Run: headless pygame with SDL's dummy video driver; simulated clock (each Clock.tick advances the game by its frame time, no real sleeping); random seed 0; keys injected as events and as key.get_pressed() state; no mouse input.
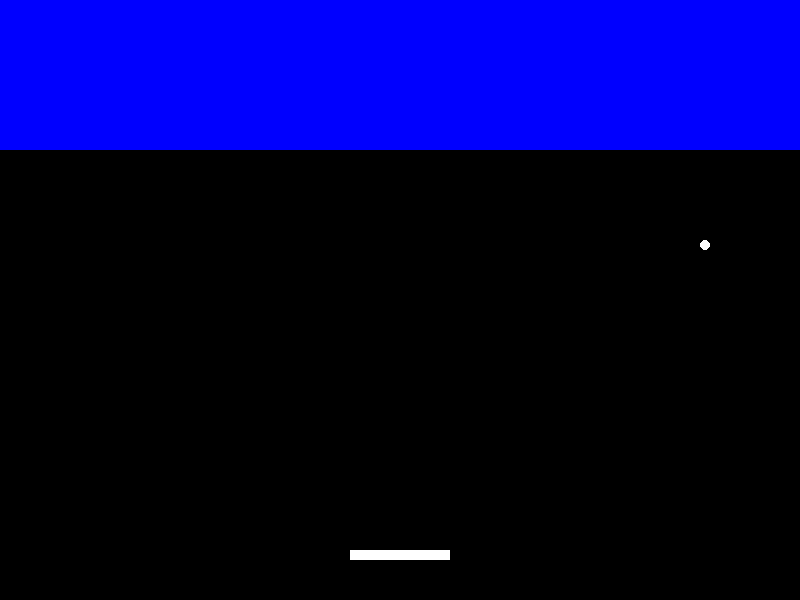
Frame 1 of 2 · flips 1–60 · no input
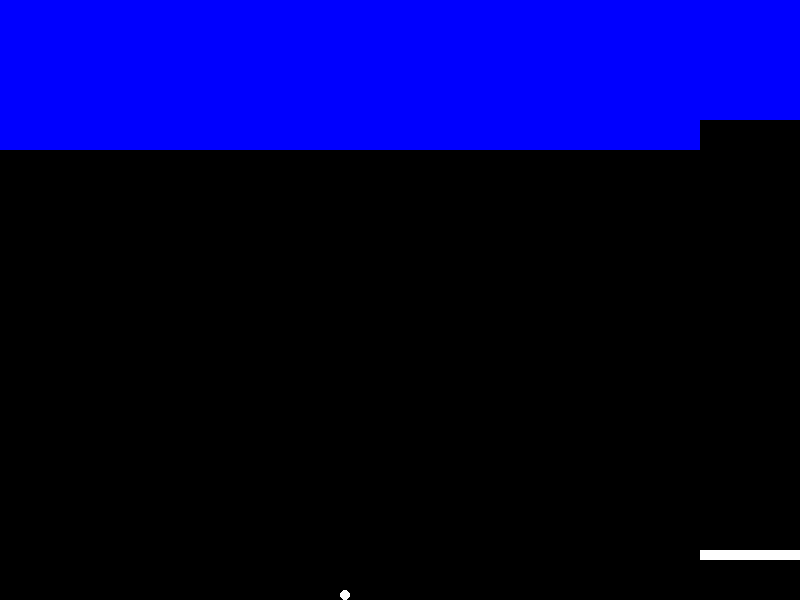
Frame 2 of 2 · flips 61–180 · tapped SPACE, RETURN · held RIGHT (→), D (game ended)

The pygame program that drew these frames:

import pygame
import sys
import random

# Initialize Pygame
pygame.init()

# Screen dimensions
SCREEN_WIDTH = 800
SCREEN_HEIGHT = 600
SCREEN = pygame.display.set_mode((SCREEN_WIDTH, SCREEN_HEIGHT))
pygame.display.set_caption("Brick Breaker")

# Colors
BLACK = (0, 0, 0)
WHITE = (255, 255, 255)
RED = (255, 0, 0)
GREEN = (0, 255, 0)
BLUE = (0, 0, 255)

# Paddle variables
PADDLE_WIDTH = 100
PADDLE_HEIGHT = 10
PADDLE_SPEED = 10

# Ball variables
BALL_SIZE = 10
BALL_SPEED_X = 5
BALL_SPEED_Y = -5

# Brick variables
BRICK_ROWS = 5
BRICK_COLUMNS = 8
BRICK_WIDTH = SCREEN_WIDTH // BRICK_COLUMNS
BRICK_HEIGHT = 30

# Initialize paddle
paddle = pygame.Rect((SCREEN_WIDTH - PADDLE_WIDTH) // 2, SCREEN_HEIGHT - 50, PADDLE_WIDTH, PADDLE_HEIGHT)

# Initialize ball
ball = pygame.Rect(paddle.x + PADDLE_WIDTH // 2, paddle.y - BALL_SIZE, BALL_SIZE, BALL_SIZE)

# Initialize bricks
bricks = []
for row in range(BRICK_ROWS):
    for col in range(BRICK_COLUMNS):
        brick = pygame.Rect(col * BRICK_WIDTH, row * BRICK_HEIGHT, BRICK_WIDTH, BRICK_HEIGHT)
        bricks.append(brick)

# Game loop
running = True
while running:
    # Handle events
    for event in pygame.event.get():
        if event.type == pygame.QUIT:
            running = False

    # Handle paddle movement
    keys = pygame.key.get_pressed()
    if keys[pygame.K_LEFT] and paddle.left > 0:
        paddle.left -= PADDLE_SPEED
    if keys[pygame.K_RIGHT] and paddle.right < SCREEN_WIDTH:
        paddle.right += PADDLE_SPEED

    # Handle ball movement
    ball.x += BALL_SPEED_X
    ball.y += BALL_SPEED_Y

    # Ball collision with walls
    if ball.left <= 0 or ball.right >= SCREEN_WIDTH:
        BALL_SPEED_X = -BALL_SPEED_X
    if ball.top <= 0:
        BALL_SPEED_Y = -BALL_SPEED_Y

    # Ball collision with paddle
    if ball.colliderect(paddle):
        BALL_SPEED_Y = -BALL_SPEED_Y

    # Ball collision with bricks
    for brick in bricks[:]:
        if ball.colliderect(brick):
            BALL_SPEED_Y = -BALL_SPEED_Y
            bricks.remove(brick)

    # Ball goes out of bounds
    if ball.bottom >= SCREEN_HEIGHT:
        running = False

    # Drawing
    SCREEN.fill(BLACK)
    brick_color = random.choice([RED, GREEN, BLUE])
    pygame.draw.rect(SCREEN, WHITE, paddle)
    pygame.draw.ellipse(SCREEN, WHITE, ball)
    for brick in bricks:
        pygame.draw.rect(SCREEN, brick_color, brick)

    pygame.display.flip()
    pygame.time.Clock().tick(60)

pygame.quit()
sys.exit()
